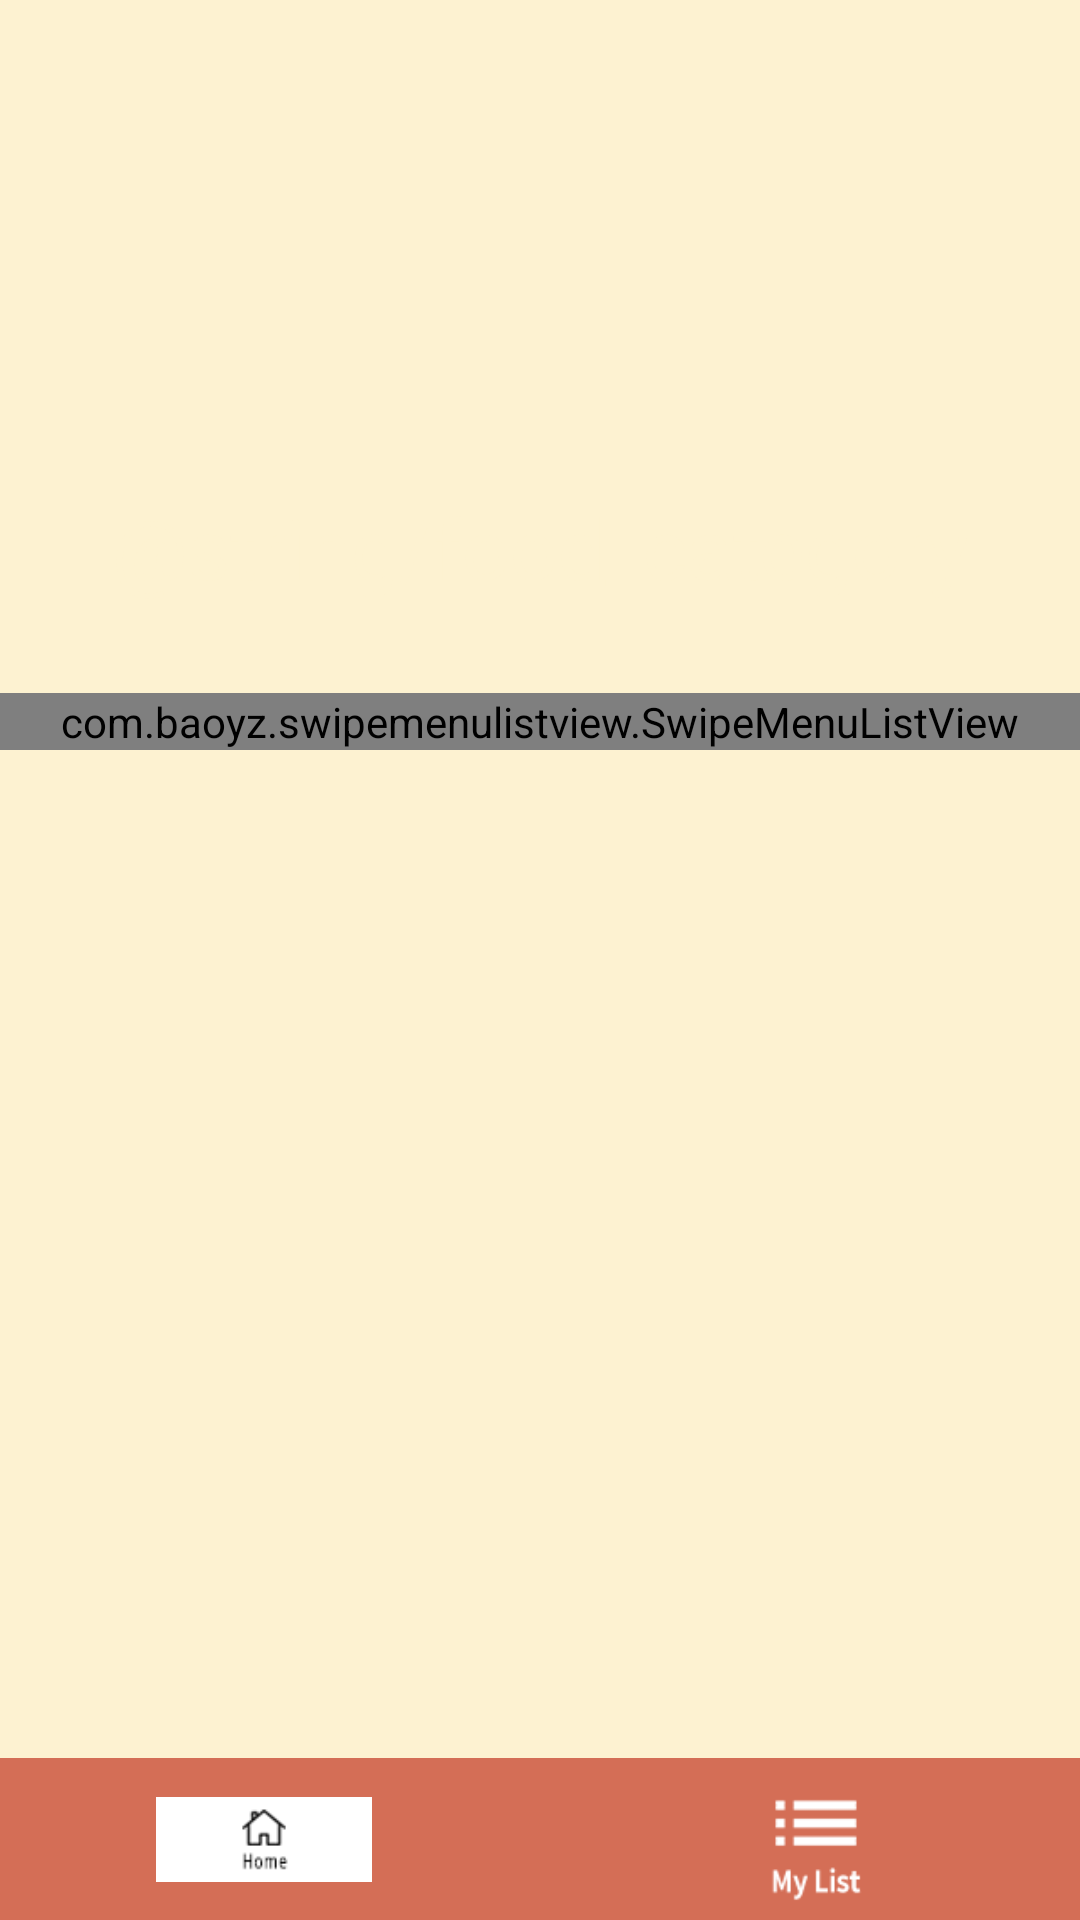

Here is an Android app screen rendered from its layout file. Give the layout XML and the strings, colors and styles it references.
<!-- AndroidManifest.xml: application theme AppTheme -->
<!-- res/layout/display_recipes.xml -->
<?xml version="1.0" encoding="utf-8"?>
<android.support.constraint.ConstraintLayout xmlns:android="http://schemas.android.com/apk/res/android"
    xmlns:app="http://schemas.android.com/apk/res-auto"
    xmlns:tools="http://schemas.android.com/tools"
    android:layout_width="match_parent"
    android:layout_height="match_parent"
    android:background="@color/colorAccent">

    <ImageView
        android:id="@+id/category"
        android:layout_width="0dp"
        android:layout_height="223dp"
        android:scaleType="fitXY"
        app:layout_constraintBottom_toTopOf="@+id/food_name"
        app:layout_constraintEnd_toEndOf="parent"
        app:layout_constraintHorizontal_bias="0.0"
        app:layout_constraintStart_toStartOf="parent"
        app:layout_constraintTop_toTopOf="parent" />

    <TextView
        android:id="@+id/food_category"
        android:layout_width="wrap_content"
        android:layout_height="wrap_content"
        android:layout_marginBottom="8dp"
        android:layout_marginEnd="8dp"
        android:layout_marginLeft="8dp"
        android:layout_marginRight="8dp"
        android:layout_marginStart="8dp"
        android:layout_marginTop="8dp"
        android:text="@string/food_category"
        android:textColor="@color/colorAccent"
        android:textSize="28dp"
        app:layout_constraintBottom_toBottomOf="@+id/category"
        app:layout_constraintEnd_toEndOf="parent"
        app:layout_constraintHorizontal_bias="0.501"
        app:layout_constraintStart_toStartOf="@+id/category"
        app:layout_constraintTop_toTopOf="@+id/category"
        app:layout_constraintVertical_bias="0.917" />

    <LinearLayout
        android:id="@+id/linearLayout2"
        android:layout_width="0dp"
        android:layout_height="0dp"
        android:layout_marginTop="8dp"
        android:orientation="vertical"
        app:layout_constraintBottom_toTopOf="@+id/constraintLayout2"
        app:layout_constraintEnd_toEndOf="parent"
        app:layout_constraintHorizontal_bias="0.0"
        app:layout_constraintStart_toStartOf="parent"
        app:layout_constraintTop_toBottomOf="@+id/category">

        <com.baoyz.swipemenulistview.SwipeMenuListView
            android:id="@+id/LIST"
            android:layout_width="match_parent"
            android:layout_height="wrap_content"
            android:layout_alignParentLeft="true"
            android:layout_alignParentTop="true"
            app:layout_constraintBottom_toTopOf="@+id/constraintLayout2"
            app:layout_constraintEnd_toEndOf="parent"
            app:layout_constraintStart_toStartOf="parent"
            app:layout_constraintTop_toBottomOf="@+id/food_category"
            app:layout_constraintVertical_bias="1.0">

        </com.baoyz.swipemenulistview.SwipeMenuListView>
    </LinearLayout>

    <android.support.constraint.ConstraintLayout
        android:id="@+id/constraintLayout2"
        android:layout_width="match_parent"
        android:layout_height="54dp"
        android:background="@color/colorPrimary"
        app:layout_constraintBottom_toBottomOf="parent"
        app:layout_constraintEnd_toEndOf="parent"
        app:layout_constraintHorizontal_bias="1.0"
        app:layout_constraintStart_toStartOf="parent"
        app:layout_constraintTop_toBottomOf="@+id/food_category"
        app:layout_constraintVertical_bias="1.0">

        <ImageButton
            android:id="@+id/shopping_list"
            android:layout_width="72dp"
            android:layout_height="54dp"
            android:layout_marginEnd="64dp"
            android:layout_marginLeft="112dp"
            android:layout_marginRight="64dp"
            android:layout_marginStart="112dp"
            android:background="?android:selectableItemBackground"
            android:onClick="process"
            android:scaleType="centerInside"
            app:layout_constraintBottom_toBottomOf="parent"
            app:layout_constraintEnd_toEndOf="parent"
            app:layout_constraintStart_toEndOf="@+id/home"
            app:layout_constraintTop_toBottomOf="@+id/scrollView"
            app:srcCompat="@drawable/list" />

        <ImageButton
            android:id="@+id/home"
            android:layout_width="72dp"
            android:layout_height="54dp"
            android:layout_marginLeft="64dp"
            android:layout_marginStart="64dp"
            android:background="?android:selectableItemBackground"
            android:cropToPadding="false"
            android:onClick="process"
            android:scaleType="centerInside"
            app:layout_constraintBottom_toBottomOf="parent"
            app:layout_constraintEnd_toStartOf="@+id/shopping_list"
            app:layout_constraintStart_toStartOf="parent"
            app:layout_constraintTop_toBottomOf="@+id/scrollView"
            app:layout_constraintVertical_bias="0.0"
            app:srcCompat="@drawable/home_icon" />


    </android.support.constraint.ConstraintLayout>

    
    
    
    
    
    
    
    
    
</android.support.constraint.ConstraintLayout>
<!-- resources referenced by this layout -->
<resources>
  <color name="colorAccent">#FDF2D1</color>
  <color name="colorPrimary">#D46E56</color>
  <!-- drawable home_icon: png bitmap (drawable, 3884 bytes) -->
  <!-- drawable list: png bitmap (drawable, 3011 bytes) -->
  <style name="AppTheme" parent="Theme.AppCompat.Light.DarkActionBar">
          
          <item name="colorPrimary">@color/colorPrimary</item>
          <item name="colorPrimaryDark">@color/colorPrimaryDark</item>
          <item name="colorAccent">@color/colorAccent</item>
          
          
          
      </style>
  <color name="colorPrimaryDark">#E59D92</color>
</resources>
